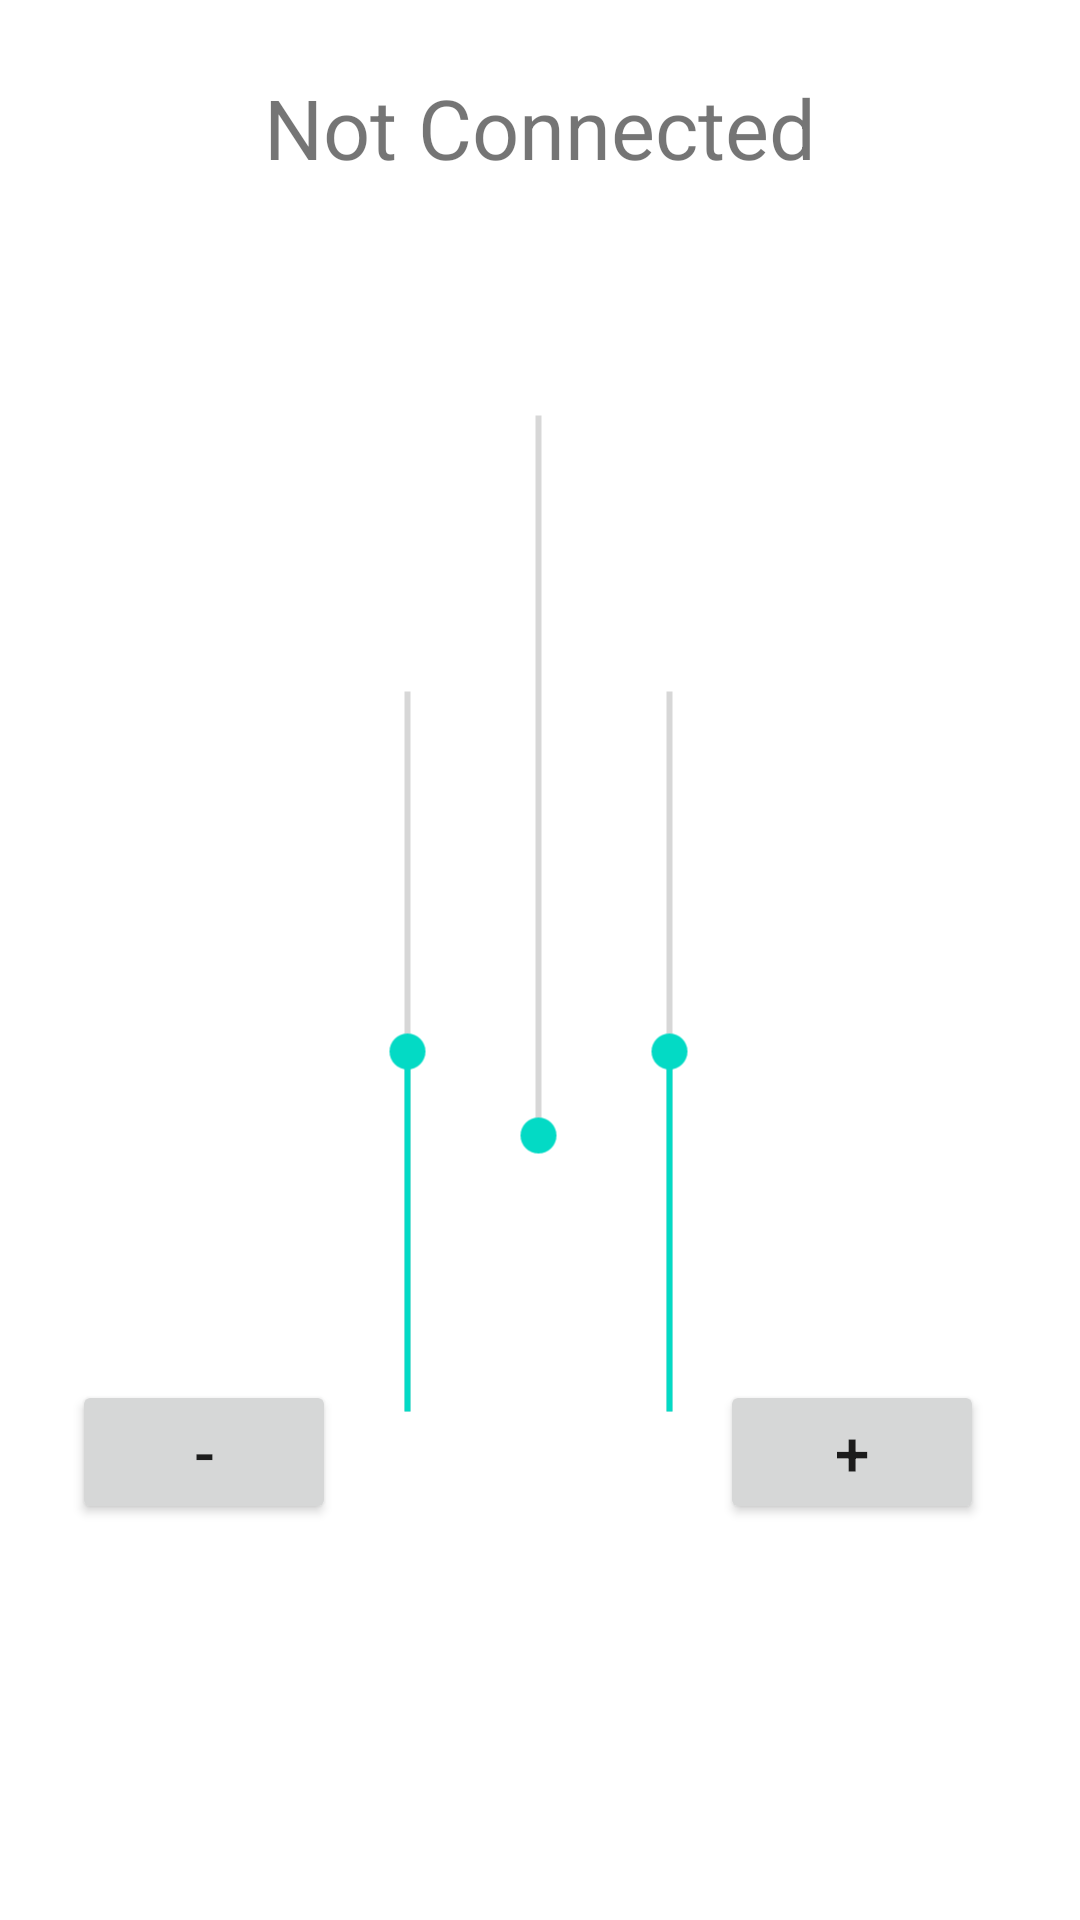

Android layout source for this screen:
<!-- AndroidManifest.xml: application theme Theme.DroneDroid -->
<!-- res/layout/fragment_home.xml -->
<?xml version="1.0" encoding="utf-8"?>
<androidx.constraintlayout.widget.ConstraintLayout xmlns:android="http://schemas.android.com/apk/res/android"
    xmlns:app="http://schemas.android.com/apk/res-auto"
    xmlns:tools="http://schemas.android.com/tools"
    android:layout_width="match_parent"
    android:layout_height="match_parent"
    tools:context=".ui.home.HomeFragment">

    <SeekBar
        android:id="@+id/SGSeekBar"
        android:layout_width="272dp"
        android:layout_height="43dp"
        android:layout_marginTop="268dp"
        android:indeterminate="false"
        android:max="100"
        android:progress="50"
        android:rotation="-90"
        app:layout_constraintEnd_toEndOf="parent"
        app:layout_constraintHorizontal_bias="0.992"
        app:layout_constraintStart_toStartOf="parent"
        app:layout_constraintTop_toBottomOf="@+id/msgWindow" />

    <SeekBar
        android:id="@+id/throttleSeekBar"
        android:layout_width="272dp"
        android:layout_height="43dp"
        android:layout_marginTop="176dp"
        android:max="100"
        android:progress="0"
        android:rotation="-90"
        app:layout_constraintEnd_toEndOf="parent"
        app:layout_constraintHorizontal_bias="0.496"
        app:layout_constraintStart_toStartOf="parent"
        app:layout_constraintTop_toBottomOf="@+id/msgWindow" />

    <Button
        android:id="@+id/throttlePlusBtn"
        android:layout_width="wrap_content"
        android:layout_height="wrap_content"
        android:layout_marginEnd="32dp"
        android:layout_marginBottom="132dp"
        android:autoSizeTextType="uniform"
        android:text="+"
        app:layout_constraintBottom_toBottomOf="parent"
        app:layout_constraintEnd_toEndOf="parent" />

    <SeekBar
        android:id="@+id/FSSeekBar"
        android:layout_width="272dp"
        android:layout_height="43dp"
        android:layout_marginTop="268dp"
        android:max="100"
        android:progress="50"
        android:rotation="-90"
        app:layout_constraintEnd_toEndOf="parent"
        app:layout_constraintHorizontal_bias="0.0"
        app:layout_constraintStart_toStartOf="parent"
        app:layout_constraintTop_toBottomOf="@+id/msgWindow" />

    <TextView
        android:id="@+id/msgWindow"
        android:layout_width="199dp"
        android:layout_height="37dp"
        android:layout_marginTop="24dp"
        android:autoSizeTextType="uniform"
        android:ellipsize="start"
        android:text="Not Connected"
        android:textAlignment="center"
        app:layout_constraintEnd_toEndOf="parent"
        app:layout_constraintStart_toStartOf="parent"
        app:layout_constraintTop_toTopOf="parent" />

    <Button
        android:id="@+id/throttleMinusBtn"
        android:layout_width="wrap_content"
        android:layout_height="wrap_content"
        android:layout_marginStart="24dp"
        android:layout_marginBottom="132dp"
        android:autoSizeTextType="uniform"
        android:text="-"
        app:layout_constraintBottom_toBottomOf="parent"
        app:layout_constraintStart_toStartOf="parent" />

</androidx.constraintlayout.widget.ConstraintLayout>
<!-- resources referenced by this layout -->
<resources>
  <style name="Theme.DroneDroid" parent="Theme.MaterialComponents.Light.NoActionBar">
          
          <item name="colorPrimary">@color/purple_500</item>
          <item name="colorPrimaryVariant">@color/purple_700</item>
          <item name="colorOnPrimary">@color/white</item>
          
          <item name="colorSecondary">@color/teal_200</item>
          <item name="colorSecondaryVariant">@color/teal_700</item>
          <item name="colorOnSecondary">@color/black</item>
          
          <item name="android:statusBarColor">?attr/colorPrimaryVariant</item>
          
      </style>
  <!-- not gathered from this repository: default colours our renderer supplied (Android Studio template values) -->
  <color name="purple_500">#FF6200EE</color>
  <color name="purple_700">#FF3700B3</color>
  <color name="teal_200">#FF03DAC5</color>
  <color name="teal_700">#FF018786</color>
  <color name="black">#FF000000</color>
  <color name="white">#FFFFFFFF</color>
</resources>
